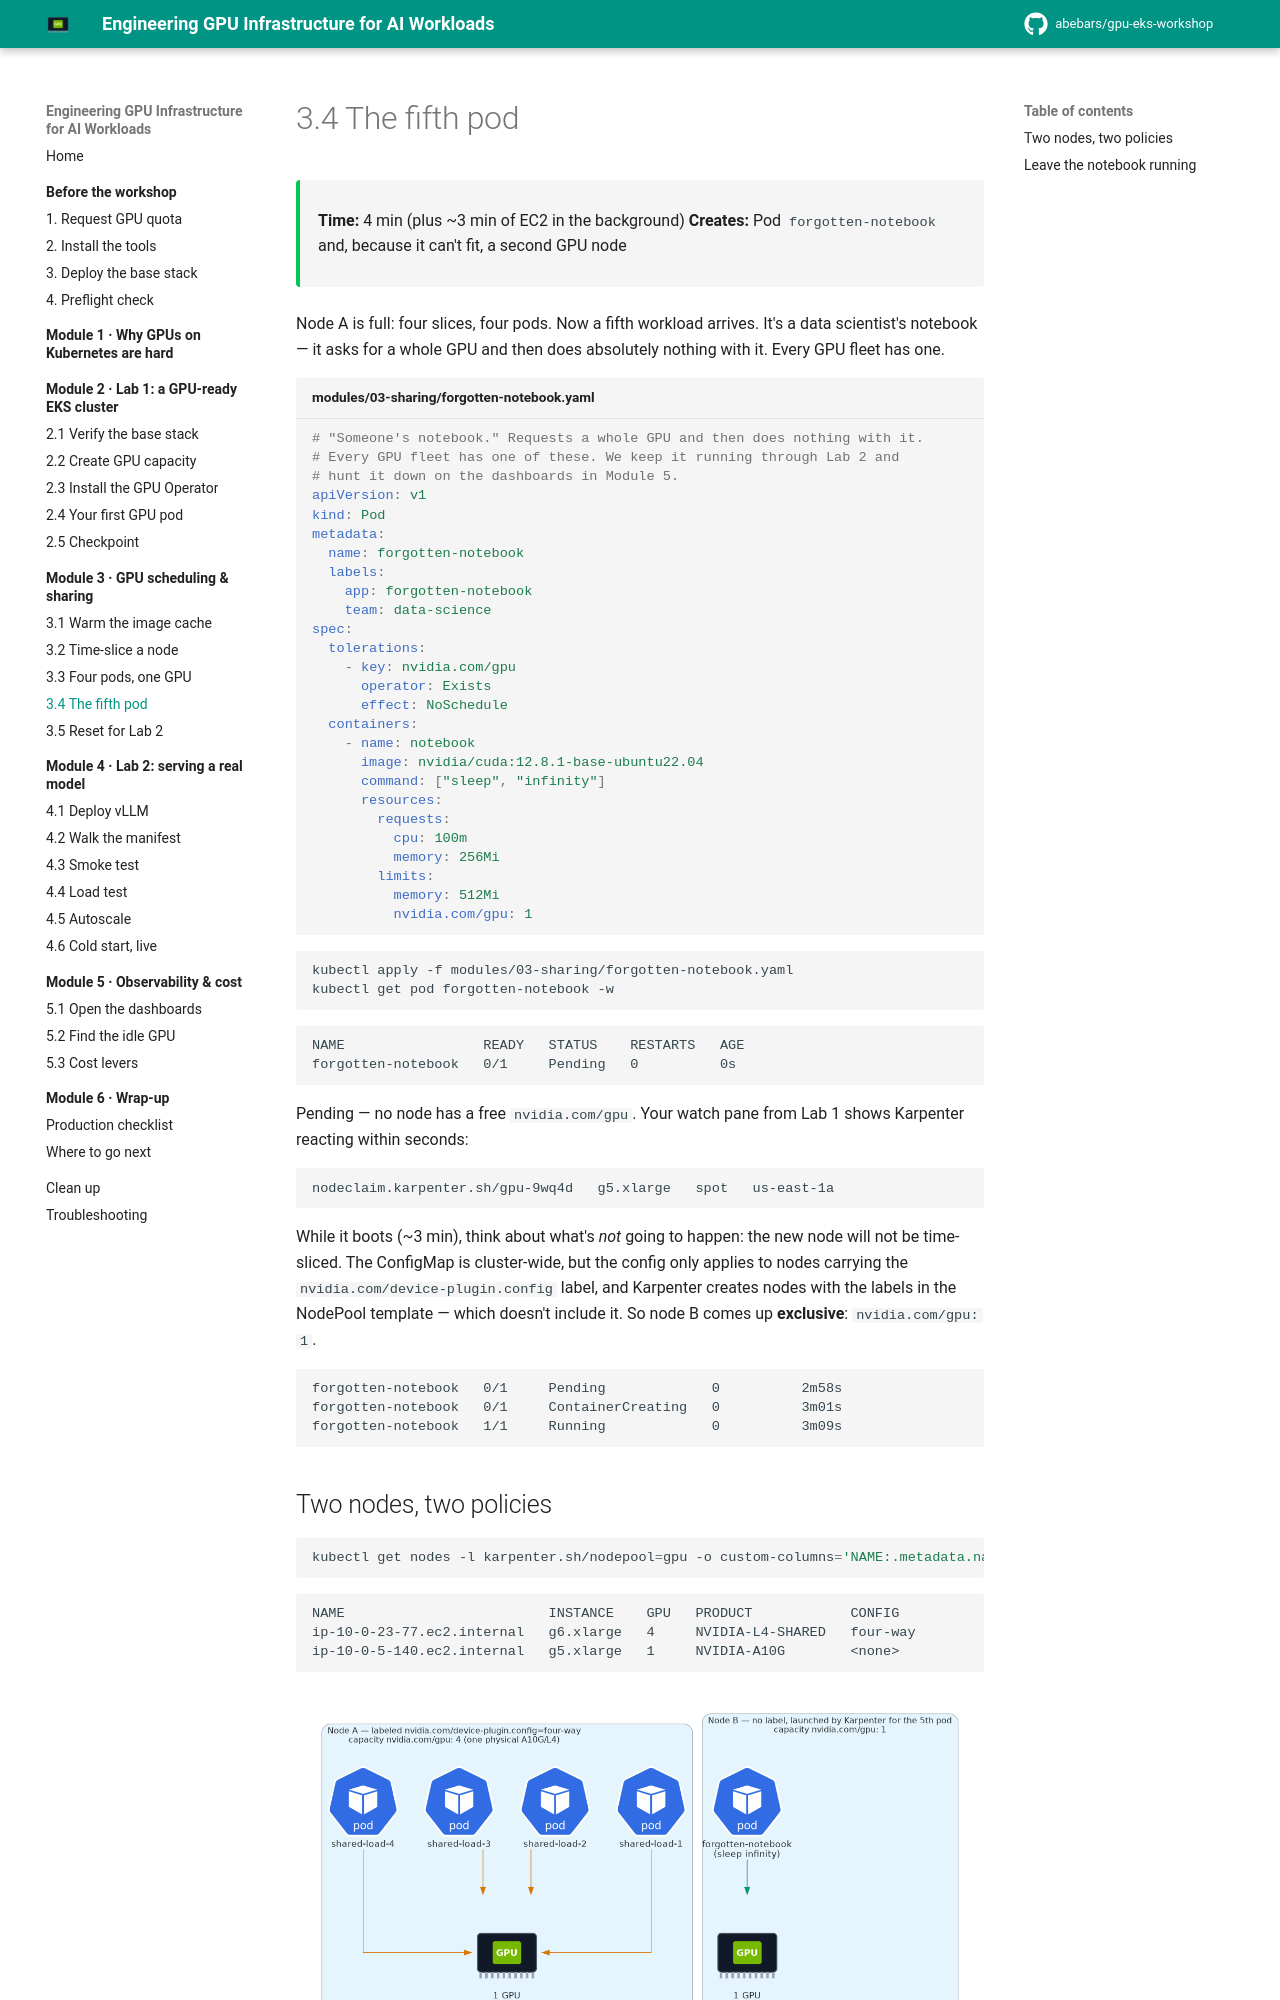

repository: abebars/gpu-eks-workshop · page: 03-scheduling-and-sharing/04-fifth-pod/index.html · generator: mkdocs

# 3.4 The fifth pod

<div class="ws-meta" markdown>
<span>**Time:** 4 min (plus ~3 min of EC2 in the background)</span>
<span>**Creates:** Pod `forgotten-notebook` and, because it can't fit, a second GPU node</span>
</div>

Node A is full: four slices, four pods. Now a fifth workload arrives. It's a data scientist's notebook — it asks for a whole GPU and then does absolutely nothing with it. Every GPU fleet has one.

```yaml title="modules/03-sharing/forgotten-notebook.yaml"
--8<-- "modules/03-sharing/forgotten-notebook.yaml"
```

```bash
kubectl apply -f modules/03-sharing/forgotten-notebook.yaml
kubectl get pod forgotten-notebook -w
```

<div class="ws-output" markdown>
```text
NAME                 READY   STATUS    RESTARTS   AGE
forgotten-notebook   0/1     Pending   0          0s
```
</div>

Pending — no node has a free `nvidia.com/gpu`. Your watch pane from Lab 1 shows Karpenter reacting within seconds:

<div class="ws-output" markdown>
```text
nodeclaim.karpenter.sh/gpu-9wq4d   g5.xlarge   spot   us-east-1a                                Unknown   0s
```
</div>

While it boots (~3 min), think about what's *not* going to happen: the new node will not be time-sliced. The ConfigMap is cluster-wide, but the config only applies to nodes carrying the `nvidia.com/device-plugin.config` label, and Karpenter creates nodes with the labels in the NodePool template — which doesn't include it. So node B comes up **exclusive**: `nvidia.com/gpu: 1`.

<div class="ws-output" markdown>
```text
forgotten-notebook   0/1     Pending             0          2m58s
forgotten-notebook   0/1     ContainerCreating   0          3m01s
forgotten-notebook   1/1     Running             0          3m09s
```
</div>
